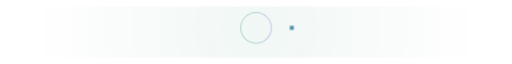
t = 0.00 s
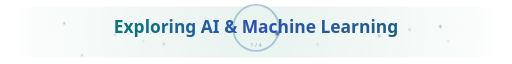
t = 1.63 s
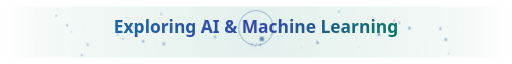
t = 3.34 s
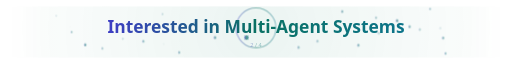
t = 5.06 s
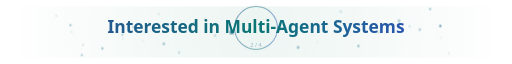
t = 6.70 s
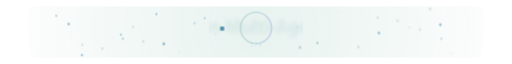
t = 7.78 s

The animated SVG that drew these frames (rendered in a browser with its animation timeline set to each time). Animation: 69 SMIL elements (animate=69), 16 CSS @keyframes rules; frames cover the first 7.78 s, repeats indefinitely.

<svg width="1000" height="100" viewBox="0 0 1000 100"
     xmlns="http://www.w3.org/2000/svg">
<defs>
  <!-- darker gradient -->
  <linearGradient id="auGrad" x1="0%" y1="0%" x2="100%" y2="0%">
    <stop offset="0%">
      <animate attributeName="stop-color"
        values="#047857;#0e7490;#4338ca;#047857"
        dur="8s" repeatCount="indefinite"/>
    </stop>
    <stop offset="50%">
      <animate attributeName="stop-color"
        values="#0e7490;#4338ca;#047857;#0e7490"
        dur="8s" repeatCount="indefinite"/>
    </stop>
    <stop offset="100%">
      <animate attributeName="stop-color"
        values="#4338ca;#047857;#0e7490;#4338ca"
        dur="8s" repeatCount="indefinite"/>
    </stop>
  </linearGradient>

  <!-- very light, double-sized radial halo -->
  <radialGradient id="haloGrad" cx="50%" cy="50%" r="50%">
    <stop offset="0%" stop-color="#047857" stop-opacity="0.15">
      <animate attributeName="stop-opacity" values="0.1;0.2;0.1" dur="6s" repeatCount="indefinite"/>
    </stop>
    <stop offset="100%" stop-color="#047857" stop-opacity="0">
      <animate attributeName="stop-opacity" values="0;0.05;0" dur="6s" repeatCount="indefinite"/>
    </stop>
  </radialGradient>

  <!-- edge fade mask -->
  <linearGradient id="fadeEdge" x1="0%" x2="100%">
    <stop offset="0%" stop-color="white" stop-opacity="0"/>
    <stop offset="8%" stop-color="white" stop-opacity="1"/>
    <stop offset="92%" stop-color="white" stop-opacity="1"/>
    <stop offset="100%" stop-color="white" stop-opacity="0"/>
  </linearGradient>
  <mask id="edgeFade"><rect width="1000" height="100" fill="url(#fadeEdge)"/></mask>

  <!-- glow filter for orbiting dot -->
  <filter id="glow">
    <feGaussianBlur in="SourceGraphic" stdDeviation="3" result="b1"/>
    <feGaussianBlur in="SourceGraphic" stdDeviation="7" result="b2"/>
    <feMerge>
      <feMergeNode in="b2"/>
      <feMergeNode in="b1"/>
      <feMergeNode in="SourceGraphic"/>
    </feMerge>
  </filter>

  <!-- subtle text glow filter -->
  <filter id="textGlow">
    <feGaussianBlur in="SourceGraphic" stdDeviation="2" result="blur"/>
    <feMerge>
      <feMergeNode in="blur"/>
      <feMergeNode in="SourceGraphic"/>
    </feMerge>
  </filter>

  <!-- blur-to-focus filters -->
  <filter id="bf1"><feGaussianBlur stdDeviation="0">
    <animate attributeName="stdDeviation" values="8;0;0;0;8;8;8;8" keyTimes="0;0.04;0.20;0.22;0.25;0.5;0.75;1" dur="16s" repeatCount="indefinite"/>
  </feGaussianBlur></filter>
  <filter id="bf2"><feGaussianBlur stdDeviation="0">
    <animate attributeName="stdDeviation" values="8;8;8;0;0;0;8;8" keyTimes="0;0.24;0.25;0.29;0.45;0.47;0.50;1" dur="16s" repeatCount="indefinite"/>
  </feGaussianBlur></filter>
  <filter id="bf3"><feGaussianBlur stdDeviation="0">
    <animate attributeName="stdDeviation" values="8;8;8;0;0;0;8;8" keyTimes="0;0.49;0.50;0.54;0.70;0.72;0.75;1" dur="16s" repeatCount="indefinite"/>
  </feGaussianBlur></filter>
  <filter id="bf4"><feGaussianBlur stdDeviation="0">
    <animate attributeName="stdDeviation" values="8;8;8;0;0;0;8;8" keyTimes="0;0.74;0.75;0.79;0.95;0.97;0.99;1" dur="16s" repeatCount="indefinite"/>
  </feGaussianBlur></filter>

  <!-- clipPaths -->
  <clipPath id="w1">
    <rect x="500" y="0" width="0" height="100">
      <animate attributeName="x"     values="500;150;150;500;500" keyTimes="0;0.05;0.21;0.245;1" dur="16s" repeatCount="indefinite"/>
      <animate attributeName="width" values="0;700;700;0;0"       keyTimes="0;0.05;0.21;0.245;1" dur="16s" repeatCount="indefinite"/>
    </rect>
  </clipPath>
  <clipPath id="w2">
    <rect x="500" y="0" width="0" height="100">
      <animate attributeName="x"     values="500;500;150;150;500;500" keyTimes="0;0.25;0.30;0.46;0.495;1" dur="16s" repeatCount="indefinite"/>
      <animate attributeName="width" values="0;0;700;700;0;0"         keyTimes="0;0.25;0.30;0.46;0.495;1" dur="16s" repeatCount="indefinite"/>
    </rect>
  </clipPath>
  <clipPath id="w3">
    <rect x="500" y="0" width="0" height="100">
      <animate attributeName="x"     values="500;500;150;150;500;500" keyTimes="0;0.50;0.55;0.71;0.745;1" dur="16s" repeatCount="indefinite"/>
      <animate attributeName="width" values="0;0;700;700;0;0"         keyTimes="0;0.50;0.55;0.71;0.745;1" dur="16s" repeatCount="indefinite"/>
    </rect>
  </clipPath>
  <clipPath id="w4">
    <rect x="500" y="0" width="0" height="100">
      <animate attributeName="x"     values="500;500;150;150;500;500" keyTimes="0;0.75;0.80;0.96;0.995;1" dur="16s" repeatCount="indefinite"/>
      <animate attributeName="width" values="0;0;700;700;0;0"         keyTimes="0;0.75;0.80;0.96;0.995;1" dur="16s" repeatCount="indefinite"/>
    </rect>
  </clipPath>

  <!-- ===== NEBULA PARTICLES – 30 of them, using darker gradient ===== -->
  <g id="particles">
    <circle cx="120" cy="30" r="2.2" fill="url(#auGrad)" opacity="0">
      <animate attributeName="opacity" values="0;0.6;0" dur="5s" begin="0s" repeatCount="indefinite"/>
      <animate attributeName="cx" values="120;140;120" dur="12s" repeatCount="indefinite"/>
      <animate attributeName="cy" values="30;40;30" dur="10s" repeatCount="indefinite"/>
    </circle>
    <circle cx="880" cy="70" r="2.5" fill="url(#auGrad)" opacity="0">
      <animate attributeName="opacity" values="0;0.7;0" dur="6s" begin="1s" repeatCount="indefinite"/>
      <animate attributeName="cx" values="880;860;880" dur="14s" repeatCount="indefinite"/>
      <animate attributeName="cy" values="70;60;70" dur="12s" repeatCount="indefinite"/>
    </circle>
    <circle cx="300" cy="15" r="1.8" fill="url(#auGrad)" opacity="0">
      <animate attributeName="opacity" values="0;0.5;0" dur="4s" begin="2s" repeatCount="indefinite"/>
      <animate attributeName="cx" values="300;320;300" dur="9s" repeatCount="indefinite"/>
    </circle>
    <circle cx="700" cy="85" r="2.3" fill="url(#auGrad)" opacity="0">
      <animate attributeName="opacity" values="0;0.65;0" dur="5.5s" begin="3s" repeatCount="indefinite"/>
      <animate attributeName="cy" values="85;75;85" dur="11s" repeatCount="indefinite"/>
    </circle>
    <circle cx="220" cy="55" r="1.9" fill="url(#auGrad)" opacity="0">
      <animate attributeName="opacity" values="0;0.55;0" dur="4.5s" begin="0.5s" repeatCount="indefinite"/>
      <animate attributeName="cx" values="220;240;220" dur="13s" repeatCount="indefinite"/>
    </circle>
    <circle cx="780" cy="25" r="2.1" fill="url(#auGrad)" opacity="0">
      <animate attributeName="opacity" values="0;0.6;0" dur="6s" begin="1.5s" repeatCount="indefinite"/>
      <animate attributeName="cy" values="25;35;25" dur="10s" repeatCount="indefinite"/>
    </circle>
    <circle cx="180" cy="75" r="2.4" fill="url(#auGrad)" opacity="0">
      <animate attributeName="opacity" values="0;0.7;0" dur="5s" begin="2.2s" repeatCount="indefinite"/>
      <animate attributeName="cx" values="180;160;180" dur="15s" repeatCount="indefinite"/>
    </circle>
    <circle cx="820" cy="45" r="2.2" fill="url(#auGrad)" opacity="0">
      <animate attributeName="opacity" values="0;0.6;0" dur="4.8s" begin="3.7s" repeatCount="indefinite"/>
    </circle>
    <circle cx="400" cy="20" r="1.8" fill="url(#auGrad)" opacity="0">
      <animate attributeName="opacity" values="0;0.5;0" dur="5.2s" begin="0.8s" repeatCount="indefinite"/>
      <animate attributeName="cy" values="20;30;20" dur="9s" repeatCount="indefinite"/>
    </circle>
    <circle cx="600" cy="80" r="2.3" fill="url(#auGrad)" opacity="0">
      <animate attributeName="opacity" values="0;0.65;0" dur="6.5s" begin="2.9s" repeatCount="indefinite"/>
      <animate attributeName="cx" values="600;580;600" dur="12s" repeatCount="indefinite"/>
    </circle>
    <circle cx="260" cy="40" r="1.8" fill="url(#auGrad)" opacity="0">
      <animate attributeName="opacity" values="0;0.5;0" dur="3.8s" begin="1.2s" repeatCount="indefinite"/>
    </circle>
    <circle cx="740" cy="60" r="2.5" fill="url(#auGrad)" opacity="0">
      <animate attributeName="opacity" values="0;0.7;0" dur="5.7s" begin="0.3s" repeatCount="indefinite"/>
      <animate attributeName="cy" values="60;50;60" dur="13s" repeatCount="indefinite"/>
    </circle>
    <circle cx="350" cy="90" r="2.1" fill="url(#auGrad)" opacity="0">
      <animate attributeName="opacity" values="0;0.6;0" dur="4.3s" begin="3.3s" repeatCount="indefinite"/>
    </circle>
    <circle cx="650" cy="10" r="2.2" fill="url(#auGrad)" opacity="0">
      <animate attributeName="opacity" values="0;0.6;0" dur="6.2s" begin="1.8s" repeatCount="indefinite"/>
      <animate attributeName="cx" values="650;670;650" dur="11s" repeatCount="indefinite"/>
    </circle>
    <circle cx="140" cy="50" r="1.8" fill="url(#auGrad)" opacity="0">
      <animate attributeName="opacity" values="0;0.5;0" dur="5s" begin="2.5s" repeatCount="indefinite"/>
    </circle>
    <circle cx="860" cy="35" r="2.4" fill="url(#auGrad)" opacity="0">
      <animate attributeName="opacity" values="0;0.7;0" dur="4.6s" begin="0.1s" repeatCount="indefinite"/>
      <animate attributeName="cy" values="35;45;35" dur="8s" repeatCount="indefinite"/>
    </circle>
    <circle cx="280" cy="68" r="2.3" fill="url(#auGrad)" opacity="0">
      <animate attributeName="opacity" values="0;0.65;0" dur="5.9s" begin="1.1s" repeatCount="indefinite"/>
    </circle>
    <circle cx="720" cy="22" r="1.9" fill="url(#auGrad)" opacity="0">
      <animate attributeName="opacity" values="0;0.55;0" dur="4.1s" begin="2.7s" repeatCount="indefinite"/>
      <animate attributeName="cx" values="720;740;720" dur="14s" repeatCount="indefinite"/>
    </circle>
    <circle cx="200" cy="82" r="2.2" fill="url(#auGrad)" opacity="0">
      <animate attributeName="opacity" values="0;0.6;0" dur="5.3s" begin="3.5s" repeatCount="indefinite"/>
    </circle>
    <circle cx="800" cy="48" r="2.5" fill="url(#auGrad)" opacity="0">
      <animate attributeName="opacity" values="0;0.7;0" dur="6.8s" begin="0.6s" repeatCount="indefinite"/>
      <animate attributeName="cy" values="48;38;48" dur="12s" repeatCount="indefinite"/>
    </circle>
    <!-- additional particles to reach 30 -->
    <circle cx="110" cy="18" r="1.8" fill="url(#auGrad)" opacity="0">
      <animate attributeName="opacity" values="0;0.5;0" dur="4.4s" begin="1.4s" repeatCount="indefinite"/>
    </circle>
    <circle cx="890" cy="92" r="2.0" fill="url(#auGrad)" opacity="0">
      <animate attributeName="opacity" values="0;0.6;0" dur="5.1s" begin="2.3s" repeatCount="indefinite"/>
      <animate attributeName="cx" values="890;870;890" dur="10s" repeatCount="indefinite"/>
    </circle>
    <circle cx="380" cy="33" r="2.2" fill="url(#auGrad)" opacity="0">
      <animate attributeName="opacity" values="0;0.6;0" dur="4.9s" begin="3.8s" repeatCount="indefinite"/>
    </circle>
    <circle cx="620" cy="77" r="2.3" fill="url(#auGrad)" opacity="0">
      <animate attributeName="opacity" values="0;0.65;0" dur="5.6s" begin="0.9s" repeatCount="indefinite"/>
      <animate attributeName="cy" values="77;67;77" dur="11s" repeatCount="indefinite"/>
    </circle>
    <circle cx="240" cy="63" r="1.9" fill="url(#auGrad)" opacity="0">
      <animate attributeName="opacity" values="0;0.55;0" dur="4.2s" begin="1.9s" repeatCount="indefinite"/>
    </circle>
    <circle cx="760" cy="28" r="2.4" fill="url(#auGrad)" opacity="0">
      <animate attributeName="opacity" values="0;0.7;0" dur="6.3s" begin="2.1s" repeatCount="indefinite"/>
      <animate attributeName="cx" values="760;780;760" dur="13s" repeatCount="indefinite"/>
    </circle>
    <circle cx="160" cy="95" r="2.1" fill="url(#auGrad)" opacity="0">
      <animate attributeName="opacity" values="0;0.6;0" dur="4.7s" begin="0.4s" repeatCount="indefinite"/>
    </circle>
    <circle cx="840" cy="5" r="2.0" fill="url(#auGrad)" opacity="0">
      <animate attributeName="opacity" values="0;0.6;0" dur="5.8s" begin="3.2s" repeatCount="indefinite"/>
    </circle>
    <circle cx="420" cy="52" r="2.5" fill="url(#auGrad)" opacity="0">
      <animate attributeName="opacity" values="0;0.7;0" dur="6s" begin="1.6s" repeatCount="indefinite"/>
      <animate attributeName="cy" values="52;62;52" dur="9s" repeatCount="indefinite"/>
    </circle>
    <circle cx="580" cy="41" r="2.2" fill="url(#auGrad)" opacity="0">
      <animate attributeName="opacity" values="0;0.6;0" dur="5.4s" begin="2.8s" repeatCount="indefinite"/>
    </circle>
    <circle cx="320" cy="73" r="2.3" fill="url(#auGrad)" opacity="0">
      <animate attributeName="opacity" values="0;0.65;0" dur="4.5s" begin="0.7s" repeatCount="indefinite"/>
    </circle>
  </g>
</defs>

<!-- halo -->
<circle cx="500" cy="42" r="480" fill="url(#haloGrad)" opacity="0.6" mask="url(#edgeFade)">
  <animate attributeName="r" values="440;520;440" dur="8s" repeatCount="indefinite"/>
</circle>

<!-- particles -->
<use href="#particles" mask="url(#edgeFade)"/>

<!-- decorative elements -->
<line class="dash-track" x1="80" y1="12" x2="920" y2="12" mask="url(#edgeFade)"/>
<line class="dash-track" x1="80" y1="88" x2="920" y2="88" mask="url(#edgeFade)"/>
<circle class="breathe-ring" cx="500" cy="42" r="36"/>
<line class="center-line" x1="500" y1="18" x2="500" y2="66"/>
<circle class="orb-dot orb-path" r="3.8" opacity="0.7"/>
<line class="eLine eL1" x1="500" y1="42" x2="500" y2="42"/>
<line class="eLine eR1" x1="500" y1="42" x2="500" y2="42"/>
<line class="eLine eL2" x1="500" y1="42" x2="500" y2="42"/>
<line class="eLine eR2" x1="500" y1="42" x2="500" y2="42"/>
<line class="eLine eL3" x1="500" y1="42" x2="500" y2="42"/>
<line class="eLine eR3" x1="500" y1="42" x2="500" y2="42"/>
<line class="eLine eL4" x1="500" y1="42" x2="500" y2="42"/>
<line class="eLine eR4" x1="500" y1="42" x2="500" y2="42"/>
<circle class="spark spL1" cy="42" r="3.0"/>
<circle class="spark spR1" cy="42" r="3.0"/>
<circle class="spark spL2" cy="42" r="3.0"/>
<circle class="spark spR2" cy="42" r="3.0"/>
<circle class="spark spL3" cy="42" r="3.0"/>
<circle class="spark spR3" cy="42" r="3.0"/>
<circle class="spark spL4" cy="42" r="3.0"/>
<circle class="spark spR4" cy="42" r="3.0"/>
<circle class="spark spL1" cy="36" r="2.2" style="animation-delay:0.12s"/>
<circle class="spark spR1" cy="48" r="2.2" style="animation-delay:0.12s"/>
<circle class="spark spL2" cy="36" r="2.2" style="animation-delay:0.12s"/>
<circle class="spark spR2" cy="48" r="2.2" style="animation-delay:0.12s"/>
<circle class="spark spL3" cy="36" r="2.2" style="animation-delay:0.12s"/>
<circle class="spark spR3" cy="48" r="2.2" style="animation-delay:0.12s"/>
<circle class="spark spL4" cy="36" r="2.2" style="animation-delay:0.12s"/>
<circle class="spark spR4" cy="48" r="2.2" style="animation-delay:0.12s"/>

<!-- text with glow -->
<text class="txt v1" x="500" y="42" clip-path="url(#w1)" filter="url(#bf1) ">Exploring AI &amp; Machine Learning</text>
<text class="txt v2" x="500" y="42" clip-path="url(#w2)" filter="url(#bf2) ">Interested in Multi-Agent Systems</text>
<text class="txt v3" x="500" y="42" clip-path="url(#w3)" filter="url(#bf3) ">Learning Semantic Web Technologies</text>
<text class="txt v4" x="500" y="42" clip-path="url(#w4)" filter="url(#bf4) ">Exploring IoT &amp; WoT</text>

<!-- counter -->
<text class="count c1" x="500" y="80">1 / 4</text>
<text class="count c2" x="500" y="80">2 / 4</text>
<text class="count c3" x="500" y="80">3 / 4</text>
<text class="count c4" x="500" y="80">4 / 4</text>

<style><![CDATA[
.txt{
  font:700 34px 'Segoe UI','Helvetica Neue',sans-serif;
  fill:url(#auGrad);
  text-anchor:middle;
  dominant-baseline:middle;
}
.v1{animation:vis1 16s ease-in-out infinite}
.v2{animation:vis2 16s ease-in-out infinite}
.v3{animation:vis3 16s ease-in-out infinite}
.v4{animation:vis4 16s ease-in-out infinite}
@keyframes vis1{0%,2%{opacity:0}4%,22%{opacity:1}24%,100%{opacity:0}}
@keyframes vis2{0%,24%{opacity:0}27%,47%{opacity:1}49%,100%{opacity:0}}
@keyframes vis3{0%,49%{opacity:0}52%,72%{opacity:1}74%,100%{opacity:0}}
@keyframes vis4{0%,74%{opacity:0}77%,97%{opacity:1}99%,100%{opacity:0}}

.dash-track{
  stroke:url(#auGrad);
  stroke-width:2;
  stroke-dasharray:5 10;
  stroke-linecap:round;
  opacity:0.3;
  animation:dashScroll 12s linear infinite;
}
@keyframes dashScroll{to{stroke-dashoffset:-90}}

.breathe-ring{
  fill:none;
  stroke:url(#auGrad);
  stroke-width:2;
  animation:breathe 4s ease-in-out infinite;
}
@keyframes breathe{
  0%,100%{r:30; opacity:0.25}
  50%{r:46; opacity:0.6}
}

.center-line{
  stroke:url(#auGrad);
  stroke-width:2.5;
  stroke-linecap:round;
  animation:cPulse 3s ease-in-out infinite;
}
@keyframes cPulse{
  0%,100%{opacity:0.3; stroke-width:2}
  50%{opacity:0.7; stroke-width:4}
}

.orb-dot{
  fill:url(#auGrad);
  filter:url(#glow);
  opacity:0.7;
}
.orb-path{
  animation:orbit 16s linear infinite;
}
@keyframes orbit{
  0%{transform:translate(570px,42px)}
  25%{transform:translate(500px,68px)}
  50%{transform:translate(430px,42px)}
  75%{transform:translate(500px,16px)}
  100%{transform:translate(570px,42px)}
}

.eLine{
  stroke:url(#auGrad);
  stroke-width:2.5;
  stroke-linecap:round;
  opacity:0;
}
.eL1{animation:eLineL 16s ease-in-out infinite}
.eR1{animation:eLineR 16s ease-in-out infinite}
.eL2{animation:eLineL 16s 4s ease-in-out infinite}
.eR2{animation:eLineR 16s 4s ease-in-out infinite}
.eL3{animation:eLineL 16s 8s ease-in-out infinite}
.eR3{animation:eLineR 16s 8s ease-in-out infinite}
.eL4{animation:eLineL 16s 12s ease-in-out infinite}
.eR4{animation:eLineR 16s 12s ease-in-out infinite}

@keyframes eLineL{
  0%,1%{x1:500; x2:500; opacity:0}
  3%{x1:500; x2:480; opacity:0.9}
  5%{x1:120; x2:390; opacity:0.8}
  20%{x1:120; x2:390; opacity:0.8}
  23%{x1:500; x2:500; opacity:0}
  25%,100%{opacity:0}
}
@keyframes eLineR{
  0%,1%{x1:500; x2:500; opacity:0}
  3%{x1:520; x2:500; opacity:0.9}
  5%{x1:610; x2:880; opacity:0.8}
  20%{x1:610; x2:880; opacity:0.8}
  23%{x1:500; x2:500; opacity:0}
  25%,100%{opacity:0}
}

.spark{
  fill:url(#auGrad);
  opacity:0;
}
.spL1{animation:spkL 16s ease-out infinite}
.spR1{animation:spkR 16s ease-out infinite}
.spL2{animation:spkL 16s 4s ease-out infinite}
.spR2{animation:spkR 16s 4s ease-out infinite}
.spL3{animation:spkL 16s 8s ease-out infinite}
.spR3{animation:spkR 16s 8s ease-out infinite}
.spL4{animation:spkL 16s 12s ease-out infinite}
.spR4{animation:spkR 16s 12s ease-out infinite}

@keyframes spkL{
  0%{cx:500; opacity:0}
  1%{cx:490; opacity:1}
  5%{cx:140; opacity:0}
  6%,100%{opacity:0}
}
@keyframes spkR{
  0%{cx:500; opacity:0}
  1%{cx:510; opacity:1}
  5%{cx:860; opacity:0}
  6%,100%{opacity:0}
}

.count{
  font:500 11px 'Segoe UI',sans-serif;
  fill:url(#auGrad);
  text-anchor:middle;
  opacity:0;
}
.c1{animation:cF1 16s linear infinite}
.c2{animation:cF2 16s linear infinite}
.c3{animation:cF3 16s linear infinite}
.c4{animation:cF4 16s linear infinite}
@keyframes cF1{0%{opacity:0}2%{opacity:0.4}22%{opacity:0.4}24%{opacity:0}25%,100%{opacity:0}}
@keyframes cF2{0%,25%{opacity:0}27%{opacity:0.4}47%{opacity:0.4}49%{opacity:0}50%,100%{opacity:0}}
@keyframes cF3{0%,50%{opacity:0}52%{opacity:0.4}72%{opacity:0.4}74%{opacity:0}75%,100%{opacity:0}}
@keyframes cF4{0%,75%{opacity:0}77%{opacity:0.4}97%{opacity:0.4}99%{opacity:0}100%{opacity:0}}
]]></style>
</svg>
